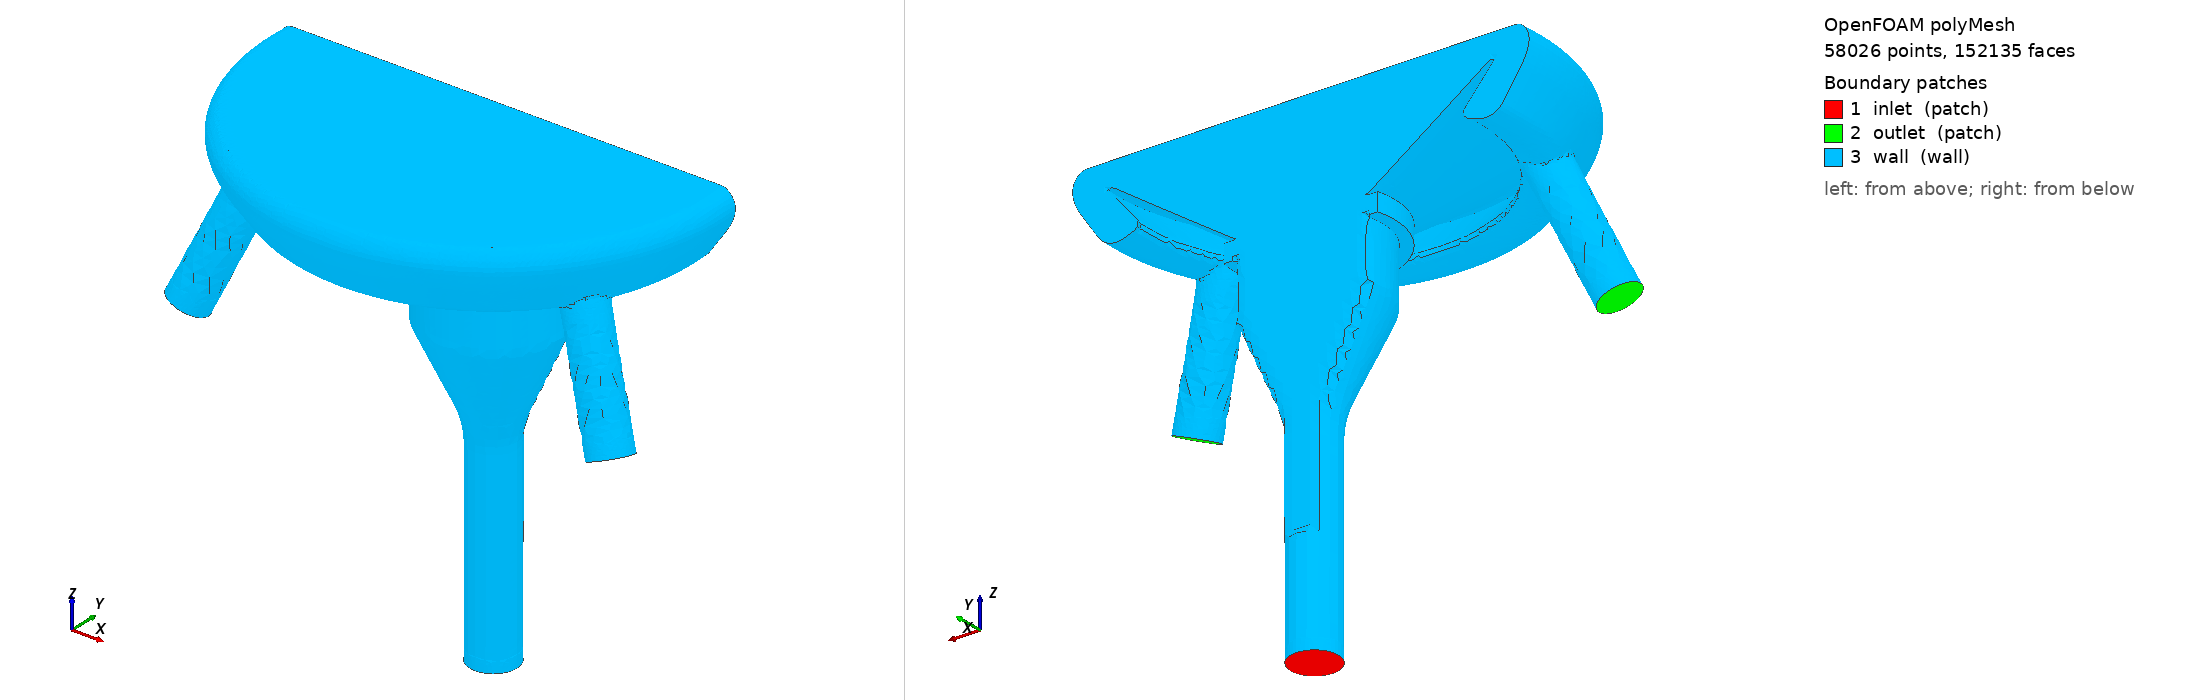

OpenFOAM case: the committed polyMesh, 58026 points, 152135 faces. Boundary patches (legend numbers): 1 inlet (patch), 2 outlet (patch), 3 wall (wall). Left view from above one corner, right view from below the opposite corner. Boundary conditions: 3 field file(s) under 0/; 0 of 3 drawn patches have an entry in a shipped field file.

=== constant/polyMesh/boundary ===
/*--------------------------------*- C++ -*----------------------------------*\
| =========                 |                                                 |
| \\      /  F ield         | OpenFOAM: The Open Source CFD Toolbox           |
|  \\    /   O peration     | Version:  2212                                  |
|   \\  /    A nd           | Website:  www.openfoam.com                      |
|    \\/     M anipulation  |                                                 |
\*---------------------------------------------------------------------------*/
FoamFile
{
    version     2.0;
    format      ascii;
    arch        "LSB;label=32;scalar=64";
    class       polyBoundaryMesh;
    location    "constant/polyMesh";
    object      boundary;
}
// * * * * * * * * * * * * * * * * * * * * * * * * * * * * * * * * * * * * * //

3
(
    inlet
    {
        type            patch;
        nFaces          140;
        startFace       133753;
    }
    outlet
    {
        type            patch;
        nFaces          286;
        startFace       133893;
    }
    wall
    {
        type            wall;
        inGroups        1(wall);
        nFaces          17956;
        startFace       134179;
    }
)

// ************************************************************************* //


Also in the case, not shown: 0/U (2900758 bytes, source omitted); 0/p (797609 bytes, source omitted); 0/phi (2868308 bytes, source omitted); constant/polyMesh/faces (numeric list); constant/polyMesh/neighbour (numeric list); constant/polyMesh/owner (numeric list); constant/polyMesh/points (numeric list).
